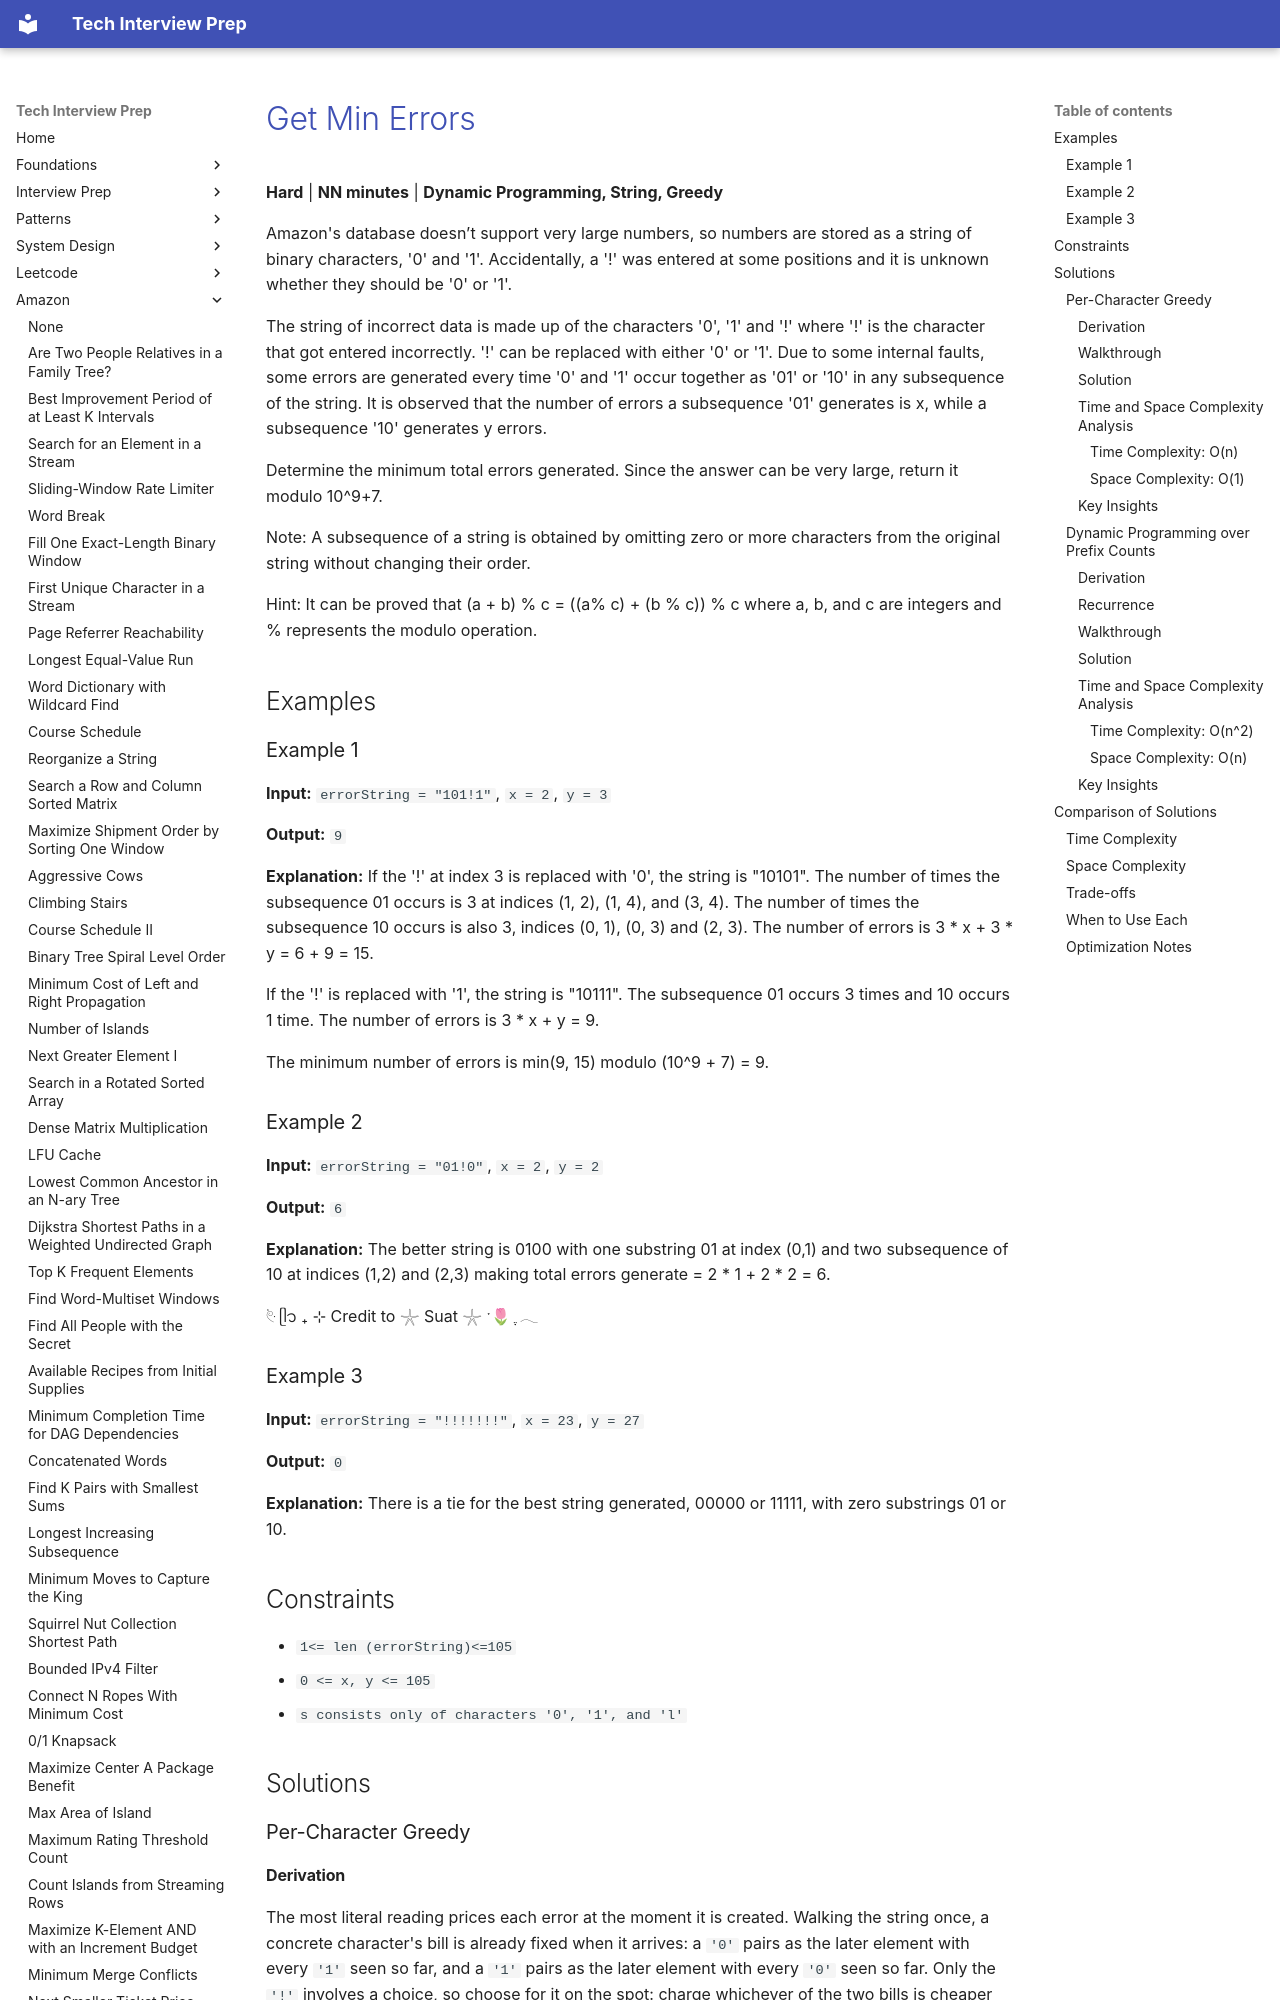

repository: ThoDHa/tech-interview-prep · page: amazon/amazon-get-min-errors/index.html · generator: mkdocs

# [Get Min Errors](https://www.fastprep.io/problems/amazon-get-min-errors)

**Hard** | **NN minutes** | **Dynamic Programming, String, Greedy**

Amazon's database doesn’t support very large numbers, so numbers are stored as a string of binary characters, '0' and '1'. Accidentally, a '!' was entered at some positions and it is unknown whether they should be '0' or '1'.



The string of incorrect data is made up of the characters '0', '1' and '!' where '!' is the character that got entered incorrectly. '!' can be replaced with either '0' or '1'. Due to some internal faults, some errors are generated every time '0' and '1' occur together as '01' or '10' in any subsequence of the string. It is observed that the number of errors a subsequence '01' generates is x, while a subsequence '10' generates y errors.



Determine the minimum total errors generated. Since the answer can be very large, return it modulo 10^9+7.



Note: A subsequence of a string is obtained by omitting zero or more characters from the original string without changing their order.



Hint: It can be proved that (a + b) % c = ((a% c) + (b % c)) % c where a, b, and c are integers and % represents the modulo operation.

## Examples

### Example 1

**Input:** `errorString = "101!1"`, `x = 2`, `y = 3`

**Output:** `9`

**Explanation:** If the '!' at index 3 is replaced with '0', the string is "10101". The number of times the subsequence 01 occurs is 3 at indices (1, 2), (1, 4), and (3, 4). The number of times the subsequence 10 occurs is also 3, indices (0, 1), (0, 3) and (2, 3). The number of errors is 3 * x + 3 * y = 6 + 9 = 15.

If the '!' is replaced with '1', the string is "10111". The subsequence 01 occurs 3 times and 10 occurs 1 time. The number of errors is 3 * x + y = 9.

The minimum number of errors is min(9, 15) modulo (10^9 + 7) = 9.

### Example 2

**Input:** `errorString = "01!0"`, `x = 2`, `y = 2`

**Output:** `6`

**Explanation:** The better string is 0100 with one substring 01 at index (0,1) and two subsequence of 10 at indices (1,2) and (2,3) making total errors generate = 2 * 1 + 2 * 2 = 6.

࣪𓏲ּ ᥫ᭡ ₊ ⊹ Credit to 𓇼 Suat 𓇼 ˑ🌷 ִֶ 𓂃

### Example 3

**Input:** `errorString = "!!!!!!!"`, `x = 23`, `y = 27`

**Output:** `0`

**Explanation:** There is a tie for the best string generated, 00000 or 11111, with zero substrings 01 or 10.
